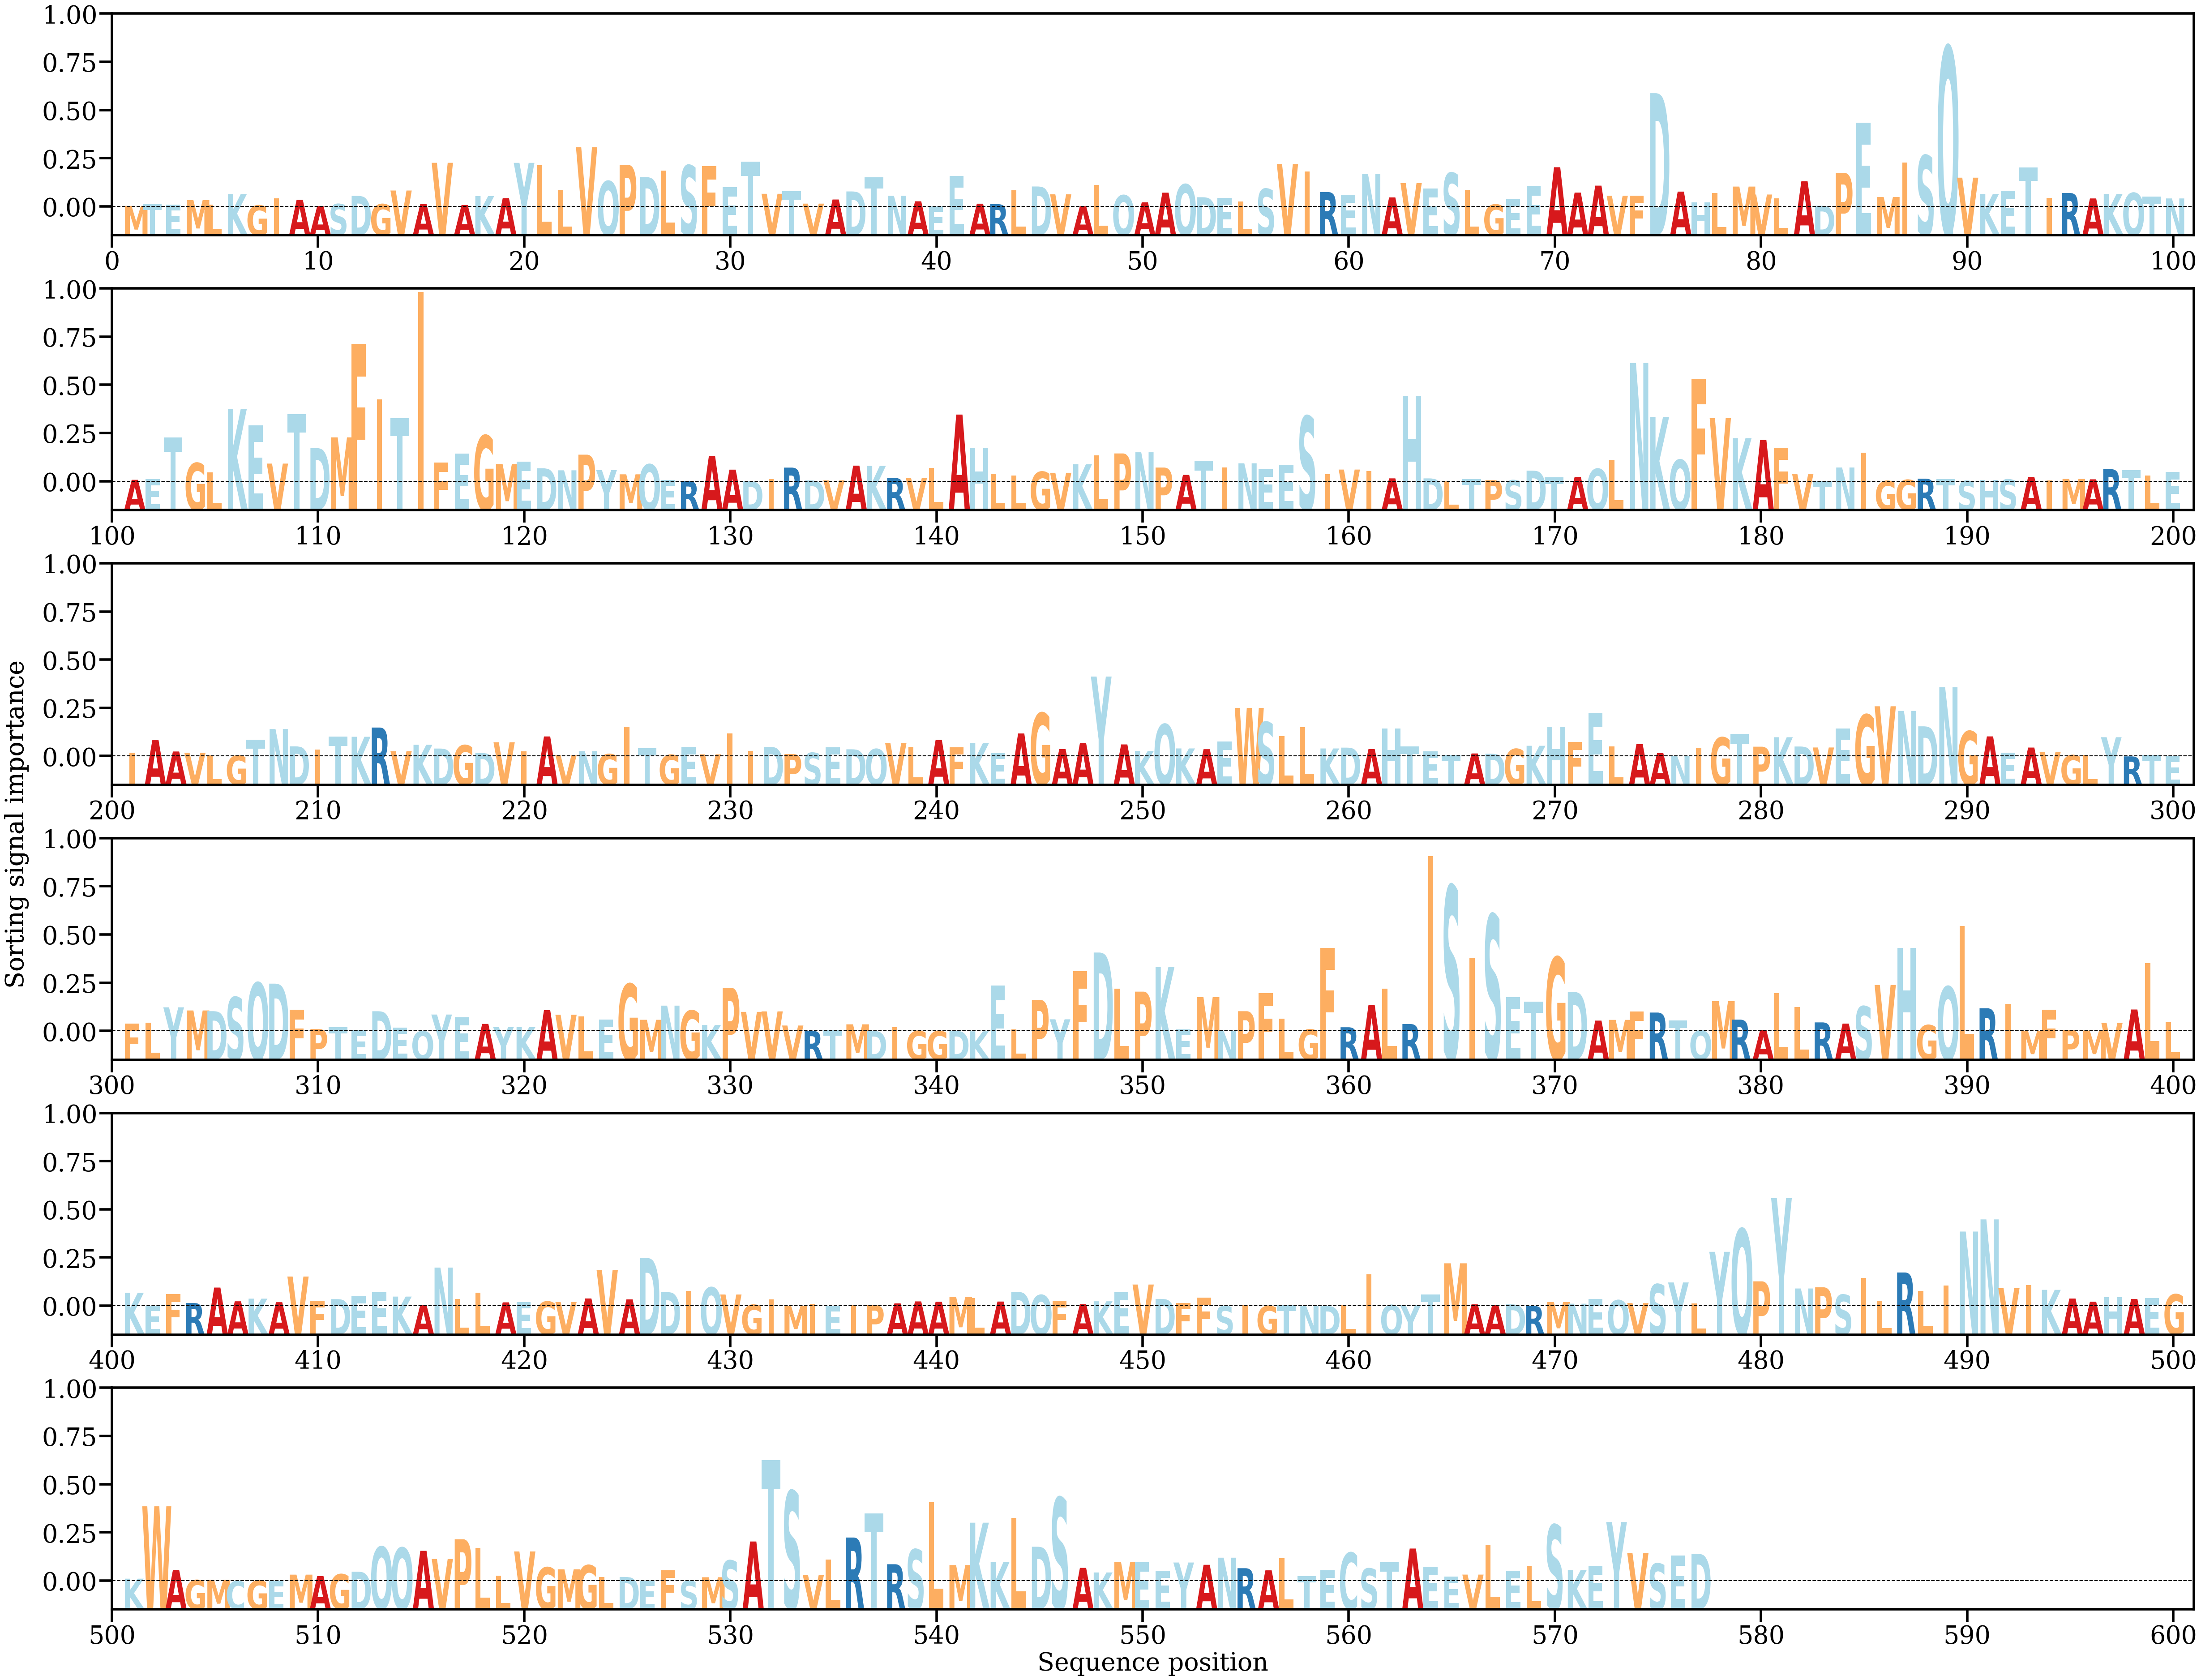

The file beside this chart, header and first rows:
AA, Alpha
M, [8.546974e-05]
T, [0.00027557]
E, [0.00019883]
M, [0.00057645]
L, [0.0002094]
K, [0.00109556]
G, [0.00012732]
I, [0.00073347]
A, [0.0006006]
A, [7.2586874e-05]
S, [0.00024295]
D, [0.00094052]
G, [0.0002349]
V, [0.001395]
A, [0.00025129]
V, [0.0037628]
A, [0.00015923]
K, [0.00091951]
A, [0.00074784]
Y, [0.00375846]
L, [0.00355606]
L, [0.00145047]
V, [0.00508753]
Q, [0.00218918]
P, [0.00358777]
D, [0.00254308]
L, [0.00309717]
S, [0.00353813]
F, [0.00346507]
E, [0.00168144]
T, [0.00388002]
V, [0.00111726]
T, [0.001345]
V, [0.00027749]
A, [0.00062891]
D, [0.00131676]
T, [0.00253464]
N, [0.00094994]
A, [0.00047497]
E, [5.1500218e-05]
E, [0.00262655]
A, [0.00027126]
R, [0.00023265]
L, [0.00140574]
D, [0.00174065]
V, [0.00106896]
A, [6.3682644e-05]
L, [0.00186708]
Q, [0.00098978]
A, [0.00038565]
A, [0.00121208]
Q, [0.00192126]
D, [0.00082398]
E, [0.00078071]
L, [0.00045211]
S, [0.00153549]
V, [0.00365685]
I, [0.00302231]
R, [0.00126784]
E, [0.00102498]
... 517 more rows
